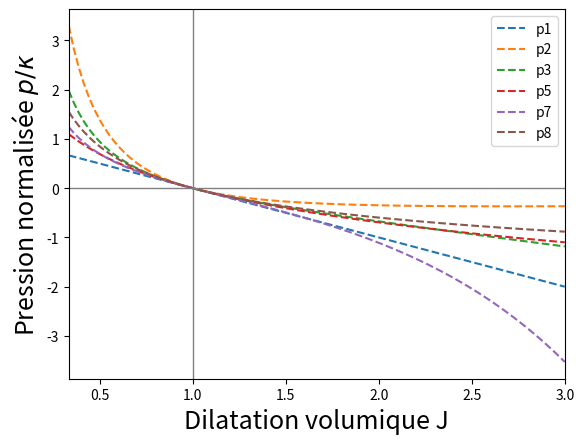

Write the Python code that produced this figure. (Note: this script raises an exception after producing the figure.)
#!/usr/bin/env python3
# -*- coding: utf-8 -*-
"""
Created on Wed Jan 31 13:28:36 2024

@author: bouteillerp
"""
from math import log, exp
from numpy import linspace
#Comparaison équation d'état hyper-élastique.
kappa = 10
def p1(J):
    return -(J-1)

def p2(J):
    return -log(J)/J

def p3(J):
    return (p1(J)+p2(J))/2

def p5(J):
    return -log(J)

def p7(J):
    return -1./2 * (exp(J-1) - 1/J)

def p8(J):
    return -1./2 * (log(J) - 1/J + 1)

J_list = linspace(1./3, 3, 100)
p1_list = []
p2_list = []
p3_list = []
p5_list = []
p7_list = []
p8_list = []
for J in J_list:
    p1_list.append(p1(J))
    p2_list.append(p2(J))
    p3_list.append(p3(J))
    p5_list.append(p5(J))
    p7_list.append(p7(J))
    p8_list.append(p8(J))

import matplotlib.pyplot as plt
plt.plot(J_list, p1_list, linestyle = "--", label = "p1")
plt.plot(J_list, p2_list, linestyle = "--", label = "p2")
plt.plot(J_list, p3_list, linestyle = "--", label = "p3")
plt.plot(J_list, p5_list, linestyle = "--", label = "p5")
plt.plot(J_list, p7_list, linestyle = "--", label = "p7")
plt.plot(J_list, p8_list, linestyle = "--", label = "p8")
plt.xlim(1./3,3)
plt.legend()
plt.xlabel(r"Dilatation volumique J", size = 18)
plt.ylabel(r"Pression normalisée $p/\kappa$ ", size = 18)
plt.axhline(linewidth=1, color='grey')
plt.axvline(x = 1, linewidth=1, color='grey')
plt.savefig("../U_EOS.pdf")
plt.show()
    